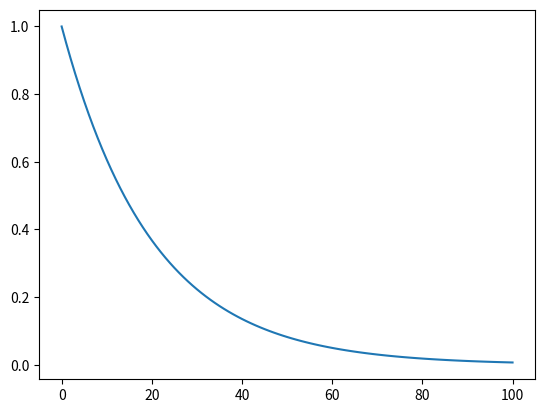

The matplotlib source for this figure:
class vec(object):
    def __init__(self, x, y):
        self.x = x
        self.y = y

    def __add__(self, other):
        return vec(self.x + other.x, self.y + other.y)

    def __sub__(self, other):
        return vec(self.x - other.x, self.y - other.y)

    def __mul__(self, other):
        if type(other) == int or type(other) == float:
            return vec(self.x * other, self.y * other)
        else:
            return self.x * other.x + self.y * other.y

    def __str__(self):
        return f"{[self.x, self.y]}"


a = vec(1, 2)
b = vec(5, 5)
print(a + b)
print(a - b)
print(a * b)
print(a * 5)

import matplotlib.pyplot as plt
import numpy as np

ti = np.linspace(0, 100, 101)


def model(iv):
    return np.exp(-iv * 0.05)  # + 10 * np.exp(-iv * 0.04)


plt.plot(ti, model(ti))
plt.show()
